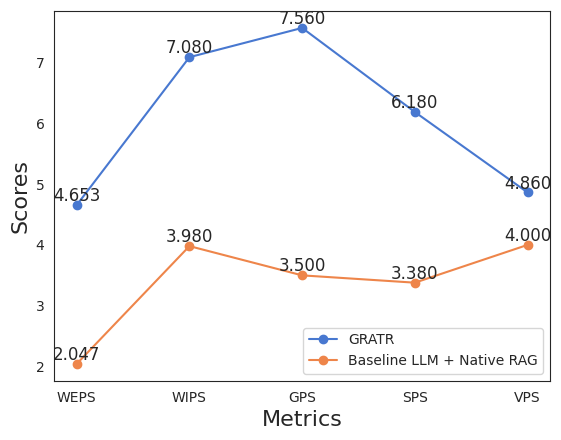

Recreate this plot in Python.
import matplotlib.pyplot as plt
import seaborn as sns

# 使用Seaborn设置SciPy风格的配色，并去掉网格
sns.set_style('white')  # 设置背景为白色，不包含网格
palette = sns.color_palette('muted')

# 数据
x = ['WEPS', 'WIPS', 'GPS', 'SPS', 'VPS']
GRAR = [4.653, 7.080, 7.560, 6.180, 4.860]
Origin_Native_RAG = [2.047, 3.980, 3.500, 3.380, 4.000]

# 绘制折线图，使用SciPy配色
plt.plot(x, GRAR, marker='o', label='GRATR', color=palette[0])
plt.plot(x, Origin_Native_RAG, marker='o', label='Baseline LLM + Native RAG', color=palette[1])

# 在每个数据点上标注数值，并调整字体大小
for i, value in enumerate(GRAR):
    plt.text(x[i], GRAR[i], f'{value:.3f}', ha='center', va='bottom', fontsize=12)

for i, value in enumerate(Origin_Native_RAG):
    plt.text(x[i], Origin_Native_RAG[i], f'{value:.3f}', ha='center', va='bottom', fontsize=12)

# 设置横纵坐标标签的字体大小
plt.xlabel('Metrics', fontsize=16)
plt.ylabel('Scores', fontsize=16)
plt.legend()

# 保存图表为 PDF 文件
plt.savefig('performance_comparison_native_rag.pdf', format='pdf')

# 显示图表
plt.show()
